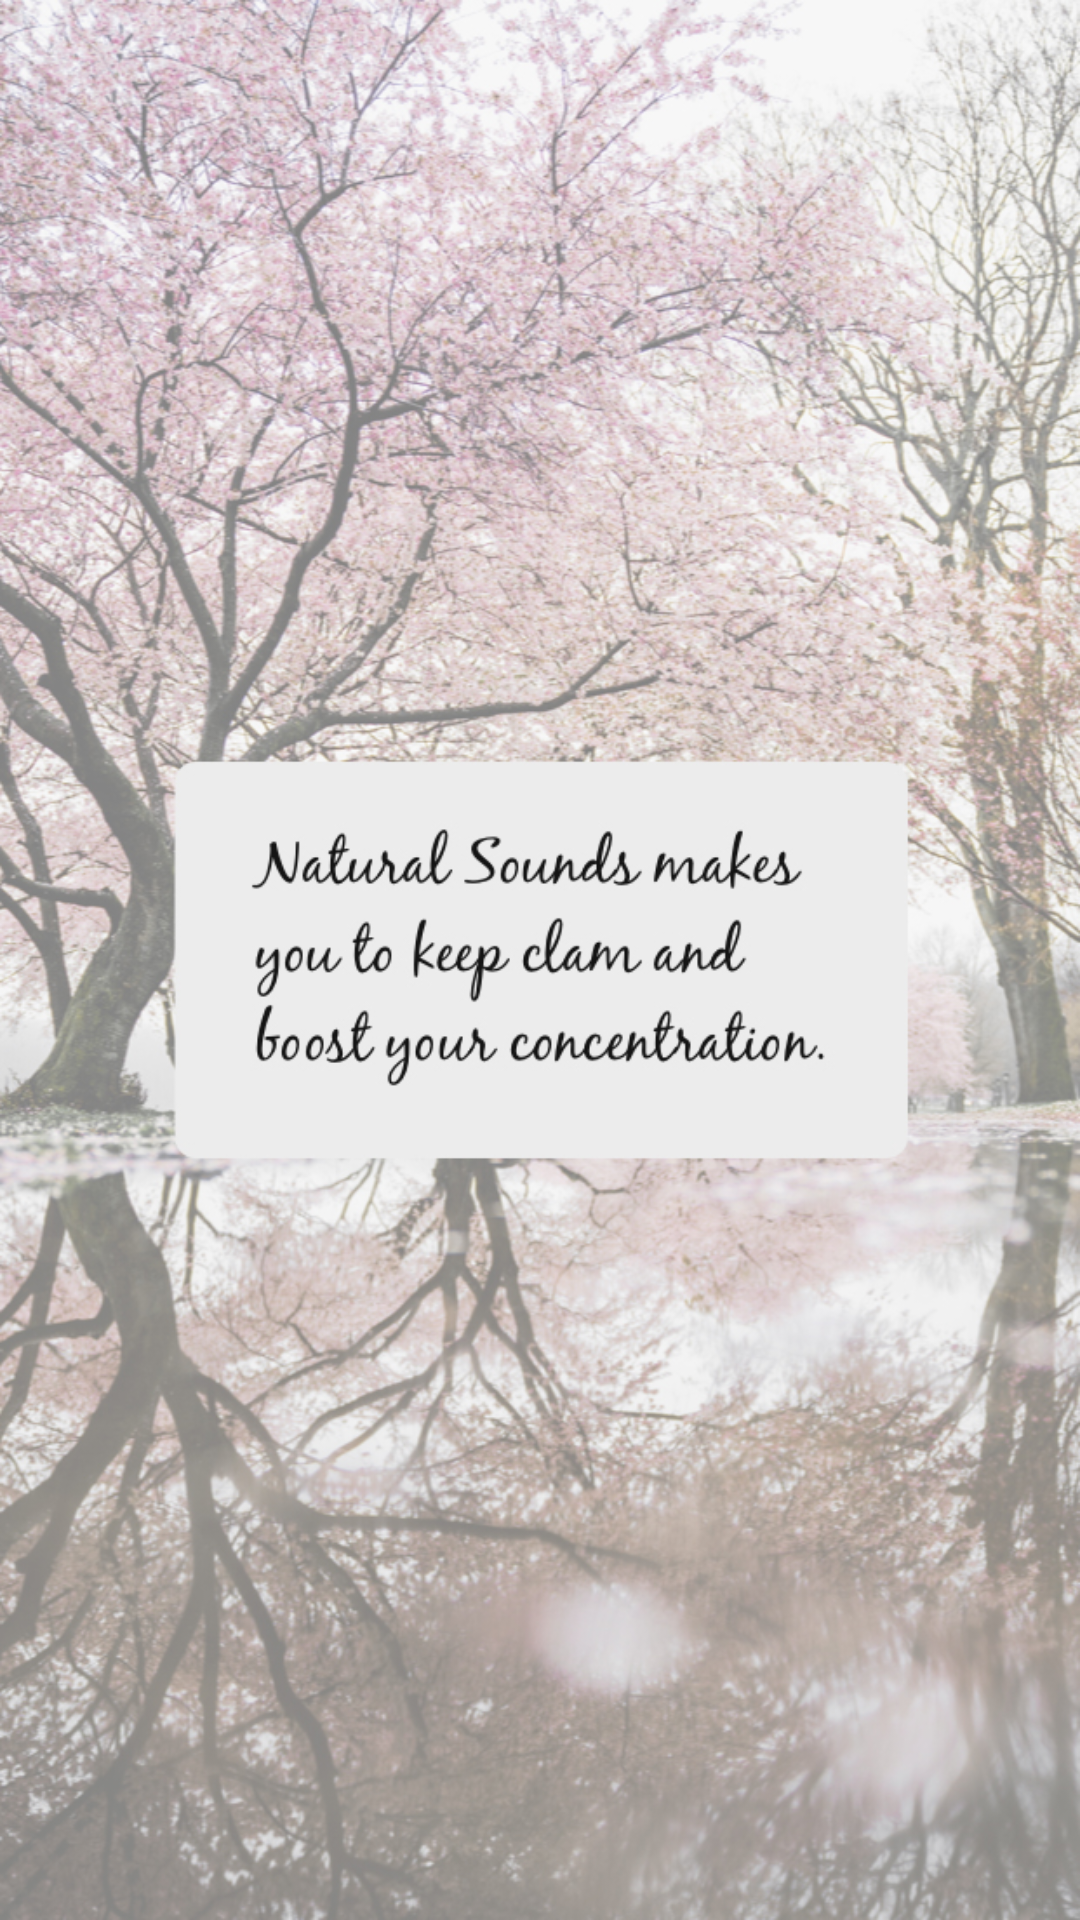

The Android layout XML behind this screen, and the referenced resources:
<!-- AndroidManifest.xml: application theme AppTheme -->
<!-- res/layout/lay_splash.xml -->
<?xml version="1.0" encoding="utf-8"?>
<RelativeLayout xmlns:android="http://schemas.android.com/apk/res/android"
    android:layout_width="match_parent"
    android:layout_height="match_parent"
    android:background="@drawable/splash_screen">

    <TextView
        android:id="@+id/tvTitle"
        android:visibility="gone"
        android:layout_width="wrap_content"
        android:layout_height="wrap_content"
        android:layout_centerInParent="true"
        android:layout_marginBottom="@dimen/dp20"
        android:text="My Shopping"
        android:textColor="@color/white"
        android:textSize="@dimen/dp35" />

    <TextView
        android:id="@+id/tvTitle2"
        android:visibility="gone"
        android:layout_width="@dimen/dp200"
        android:layout_height="1dp"
        android:layout_below="@+id/tvTitle"
        android:layout_centerHorizontal="true"
        android:background="@color/white" />

    <TextView

        android:id="@+id/tvTitle3"
        android:layout_width="wrap_content"
        android:layout_height="wrap_content"
        android:layout_below="@+id/tvTitle2"
        android:layout_centerHorizontal="true"
        android:layout_marginTop="@dimen/dp20"
        android:text="Boutique vintage, casualy fiesta"
        android:textColor="@color/white"
        android:visibility="gone"
        android:textSize="@dimen/dp20" />

    <ProgressBar
        android:id="@+id/progressBar"
        style="?android:attr/progressBarStyleSmall"
        android:layout_width="wrap_content"
        android:layout_height="wrap_content"
        android:layout_alignParentBottom="true"
        android:layout_centerHorizontal="true"
        android:layout_marginBottom="159dp"
        android:visibility="gone" />

</RelativeLayout>
<!-- resources referenced by this layout -->
<resources>
  <color name="white">#ffffff</color>
  <dimen name="dp20">20dp</dimen>
  <dimen name="dp200">200dp</dimen>
  <dimen name="dp35">35dp</dimen>
  <!-- drawable splash_screen: jpg bitmap (drawable, 580581 bytes) -->
  <style name="AppTheme" parent="Theme.AppCompat.Light.NoActionBar">
          
          <item name="colorPrimary">@color/colorPrimary</item>
  
          <item name="colorAccent">@color/colorAccent</item>
          <item name="android:textColorPrimary">@color/colorTextPrimary</item>
         
      </style>
  <color name="colorPrimary">@color/main_color</color>
  <color name="colorAccent">#FD8C49</color>
  <color name="colorTextPrimary">#000000</color>
  <color name="main_color">#FD8C49</color>
</resources>
